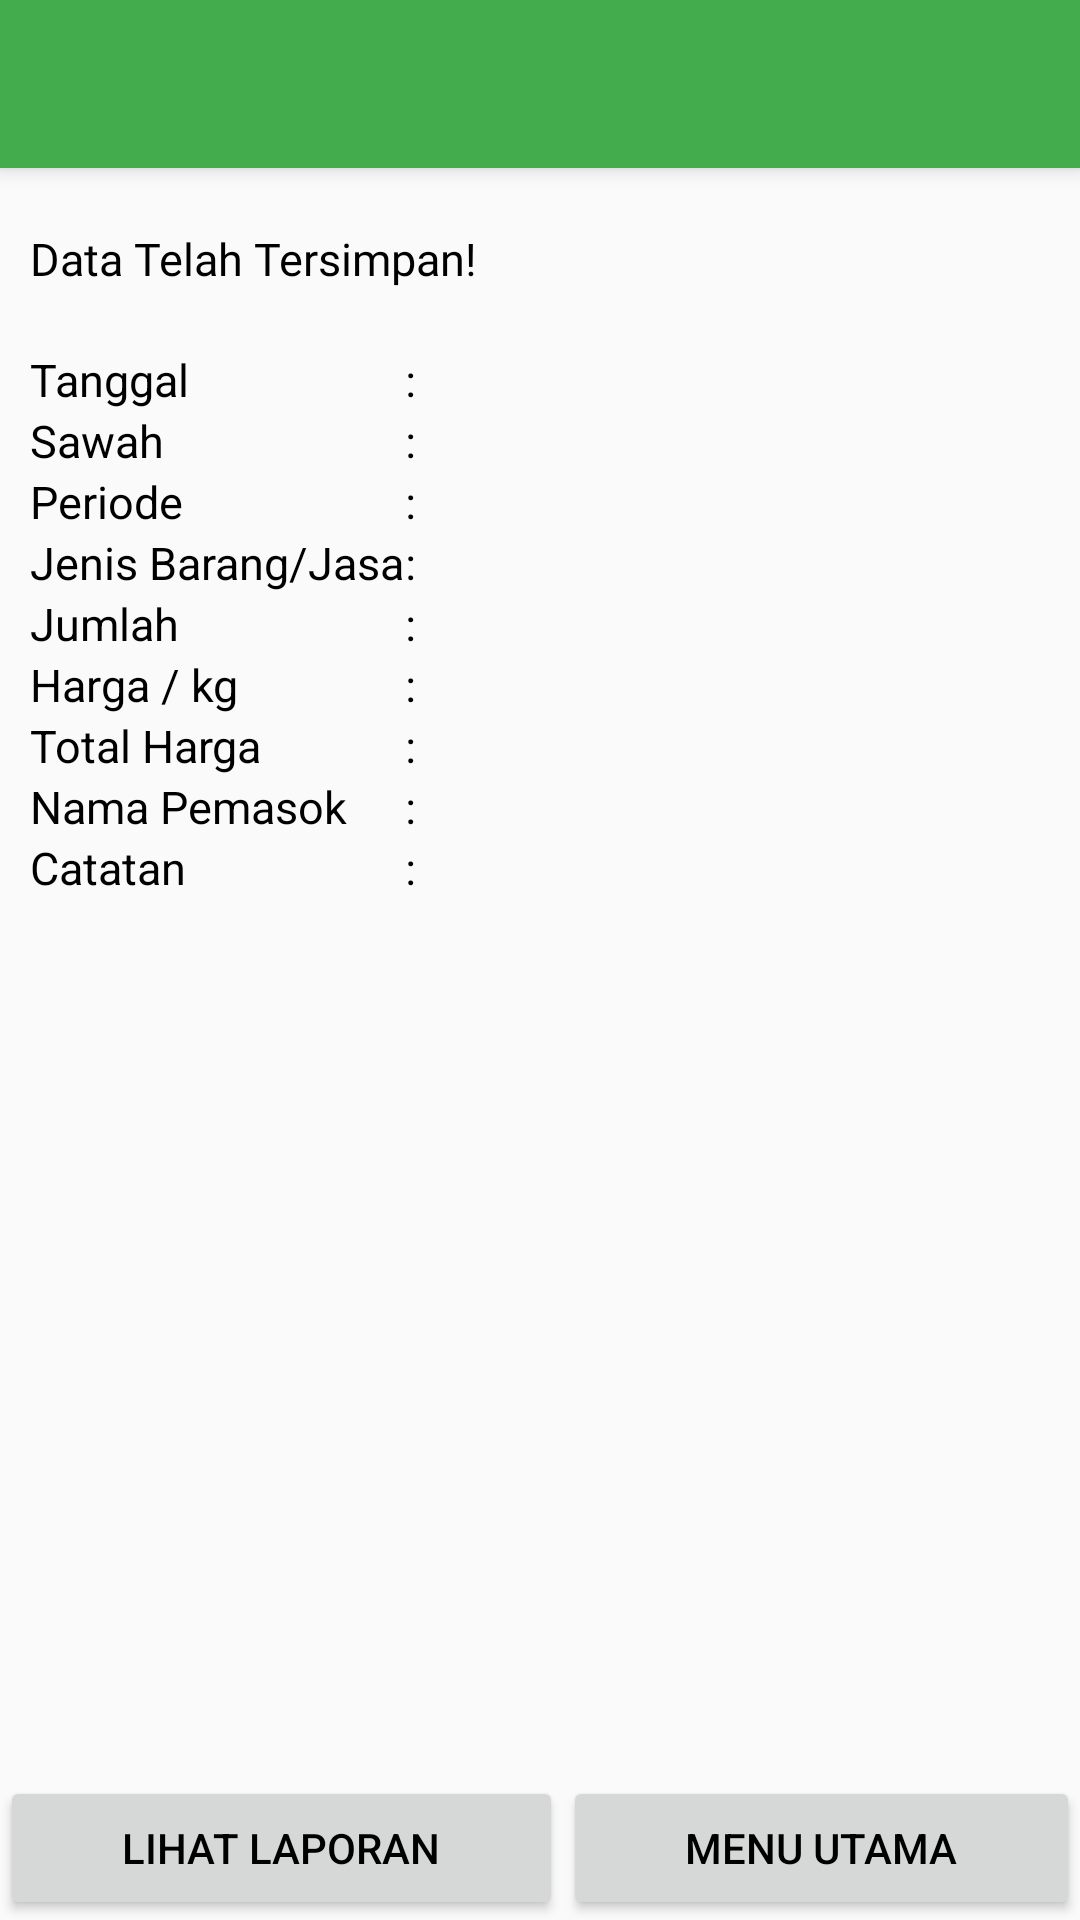

Reconstruct the res/layout file that produces this screen, plus the resources it refers to.
<!-- AndroidManifest.xml: application theme AppTheme -->
<!-- res/layout/activity_menu_pengeluaran_biaya_tersimpan.xml -->
<?xml version="1.0" encoding="utf-8"?>
<LinearLayout xmlns:android="http://schemas.android.com/apk/res/android"
    xmlns:app="http://schemas.android.com/apk/res-auto"
    xmlns:tools="http://schemas.android.com/tools"
    android:layout_width="match_parent"
    android:layout_height="match_parent"
    tools:context=".MenuPengeluaranBiayaTersimpan"
    android:orientation="vertical">

    <include layout="@layout/toolbar"
        android:id="@+id/tersimpan_pengeluaran_biaya"/>

    <RelativeLayout
        android:layout_width="match_parent"
        android:layout_height="wrap_content">

        <RelativeLayout
            android:id="@+id/header"
            android:layout_width="match_parent"
            android:layout_height="wrap_content"
            android:layout_alignParentTop="true">
        </RelativeLayout>

        <ScrollView
            android:layout_width="match_parent"
            android:layout_height="wrap_content"
            android:layout_above="@+id/footer"
            android:layout_below="@+id/header">

            <LinearLayout
                android:layout_width="match_parent"
                android:layout_height="wrap_content"
                android:layout_marginTop="20dp"
                android:layout_marginRight="10dp"
                android:layout_marginLeft="10dp"
                android:orientation="vertical">

                <TextView
                    android:layout_width="wrap_content"
                    android:layout_height="wrap_content"
                    android:text="Data Telah Tersimpan!"
                    android:fontFamily="@font/wavepool"
                    android:textColor="#000000"
                    android:textSize="15sp"/>

                <TableLayout
                    android:layout_width="match_parent"
                    android:layout_height="wrap_content"
                    android:layout_marginTop="20dp">

                    <TableRow>
                        <TextView
                            android:layout_column="1"
                            android:text="Tanggal"
                            android:textColor="#000000"
                            android:textSize="15sp" />

                        <TextView
                            android:layout_column="1"
                            android:text=":  "
                            android:textColor="#000000"
                            android:textSize="15sp"/>

                        <TextView
                            android:id="@+id/tgl_pengeluaran_tersimpan"
                            android:layout_column="1"
                            android:text=""
                            android:textColor="#000000"
                            android:textSize="15sp"/>
                    </TableRow>

                    <TableRow>
                        <TextView
                            android:layout_column="1"
                            android:text="Sawah"
                            android:textColor="#000000"
                            android:textSize="15sp" />

                        <TextView
                            android:layout_column="1"
                            android:layout_weight="1"
                            android:ellipsize="none"
                            android:text=":  "
                            android:textColor="#000000"
                            android:maxLines="100"
                            android:scrollHorizontally="false"
                            android:textSize="15sp"/>

                        <TextView
                            android:id="@+id/lahan_pengeluaran_tersimpan"
                            android:layout_column="1"
                            android:text=""
                            android:textColor="#000000"
                            android:textSize="15sp"/>
                    </TableRow>

                    <TableRow>
                        <TextView
                            android:layout_column="1"
                            android:text="Periode"
                            android:textColor="#000000"
                            android:textSize="15sp" />

                        <TextView
                            android:layout_column="1"
                            android:text=":  "
                            android:textColor="#000000"
                            android:textSize="15sp"/>

                        <TextView
                            android:id="@+id/periode_tersimpan"
                            android:layout_column="1"
                            android:text=""
                            android:textColor="#000000"
                            android:textSize="15sp"/>
                    </TableRow>

                    <TableRow>
                        <TextView
                            android:layout_column="1"
                            android:text="Jenis Barang/Jasa"
                            android:textColor="#000000"
                            android:textSize="15sp" />

                        <TextView
                            android:layout_column="1"
                            android:text=":  "
                            android:textColor="#000000"
                            android:textSize="15sp"/>

                        <TextView
                            android:id="@+id/jenis_barang_jasa_tersimpan"
                            android:layout_column="1"
                            android:text=""
                            android:textColor="#000000"
                            android:textSize="15sp"/>
                    </TableRow>

                    <TableRow>
                        <TextView
                            android:layout_column="1"
                            android:text="Jumlah"
                            android:textColor="#000000"
                            android:textSize="15sp" />

                        <TextView
                            android:layout_column="1"
                            android:text=":  "
                            android:textColor="#000000"
                            android:textSize="15sp"/>

                        <TextView
                            android:id="@+id/jumlah_barang_jasa_tersimpan"
                            android:layout_column="1"
                            android:text=""
                            android:textColor="#000000"
                            android:textSize="15sp"/>
                    </TableRow>

                    <TableRow>
                        <TextView
                            android:layout_column="1"
                            android:text="Harga / kg"
                            android:textColor="#000000"
                            android:textSize="15sp" />

                        <TextView
                            android:layout_column="1"
                            android:text=":  "
                            android:textColor="#000000"
                            android:textSize="15sp"/>

                        <TextView
                            android:id="@+id/harga_tersimpan"
                            android:layout_column="1"
                            android:text=""
                            android:textColor="#000000"
                            android:textSize="15sp"/>
                    </TableRow>

                    <TableRow>
                        <TextView
                            android:layout_column="1"
                            android:text="Total Harga"
                            android:textColor="#000000"
                            android:textSize="15sp" />

                        <TextView
                            android:layout_column="1"
                            android:text=":  "
                            android:textColor="#000000"
                            android:textSize="15sp"/>

                        <TextView
                            android:id="@+id/total_barang_jasa_tersimpan"
                            android:layout_column="1"
                            android:text=""
                            android:textColor="#000000"
                            android:textSize="15sp"/>
                    </TableRow>

                    <TableRow>
                        <TextView
                            android:layout_column="1"
                            android:text="Nama Pemasok"
                            android:textColor="#000000"
                            android:textSize="15sp" />

                        <TextView
                            android:layout_column="1"
                            android:text=":  "
                            android:textColor="#000000"
                            android:textSize="15sp"/>

                        <TextView
                            android:id="@+id/nama_pemasok_tersimpan"
                            android:layout_column="1"
                            android:text=""
                            android:textColor="#000000"
                            android:textSize="15sp"/>
                    </TableRow>

                    <TableRow>
                        <TextView
                            android:layout_column="1"
                            android:text="Catatan"
                            android:textColor="#000000"
                            android:textSize="15sp" />

                        <TextView
                            android:layout_column="1"
                            android:text=":  "
                            android:textColor="#000000"
                            android:textSize="15sp"/>

                        <TextView
                            android:id="@+id/catatan_pengeluaran_tersimpan"
                            android:layout_column="1"
                            android:text=""
                            android:textColor="#000000"
                            android:textSize="15sp"/>
                    </TableRow>
                </TableLayout>
            </LinearLayout>
        </ScrollView>

        <RelativeLayout
            android:id="@+id/footer"
            android:layout_width="match_parent"
            android:layout_height="wrap_content"
            android:layout_alignParentBottom="true">

            <LinearLayout
                android:layout_width="match_parent"
                android:layout_height="wrap_content"
                android:orientation="horizontal">

                <Button
                    android:id="@+id/btn_lihat_laporan_pengeluaran"
                    android:layout_width="wrap_content"
                    android:layout_height="wrap_content"
                    android:layout_weight="1"
                    android:text="Lihat Laporan"
                    android:textColor="#000000" />

                <Button
                    android:id="@+id/btn_kembali_menu_utama"
                    android:layout_width="wrap_content"
                    android:layout_height="wrap_content"
                    android:layout_weight="1"
                    android:text="Menu Utama"
                    android:textColor="#000000"/>
            </LinearLayout>
        </RelativeLayout>
    </RelativeLayout>

</LinearLayout>
<!-- res/layout/toolbar.xml (included above) -->
<?xml version="1.0" encoding="utf-8"?>
<androidx.appcompat.widget.Toolbar
    xmlns:android="http://schemas.android.com/apk/res/android"
    android:layout_width="match_parent"
    android:layout_height="wrap_content"
    android:background="@color/cia"
    android:elevation="4dp">

</androidx.appcompat.widget.Toolbar>
<!-- resources referenced by this layout -->
<resources>
  <color name="cia">#43ac4d</color>
  <style name="AppTheme" parent="Theme.AppCompat.Light.NoActionBar">
          
          <item name="colorPrimary">@color/colorPrimary</item>
          <item name="colorPrimaryDark">@color/colorPrimaryDark</item>
          <item name="colorAccent">@color/colorAccent</item>
          <item name="android:colorForeground">@color/foreground_material_light</item>
      </style>
  <color name="colorPrimary">#3F51B5</color>
  <color name="colorPrimaryDark">#303F9F</color>
  <color name="colorAccent">#FF4081</color>
</resources>
